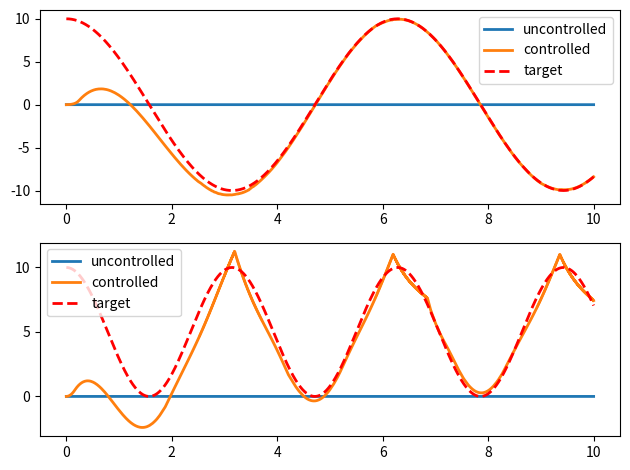

Recreate this plot in Python.
""" An implementation based on the plant and controller from example 1 of
    (Slotine & Sastry, 1983), with a changed target trajectory.

    Here the target trajectories are 10*cos(t) and 10*(cos(t))**2,
    additionally, the exact plant parameters are not known.
"""

import matplotlib.pyplot as plt
import numpy as np
import seaborn


class plant:
    def __init__(self, dt=.001, theta1=[0.0, 0.0], theta2=[0.0, 0.0]):
        """
        dt float: simulation time step
        theta1 list/np.array: [position, velocity]
        theta2 list/np.array: [position, velocity]
        """
        self.dt = dt
        self.theta1 = np.asarray(theta1)
        self.theta2 = np.asarray(theta2)

    def step(self, u):
        """ apply u and move one time step forward """
        ddtheta1 = (
            3*self.theta1[0] + self.theta2[0]**2 +
            2*self.theta1[0] * self.theta2[1] * np.cos(self.theta2[0]) + u[0])
        ddtheta2 = (
            self.theta1[0]**3 - np.cos(self.theta1[0]) * self.theta2[0] + u[1])

        self.theta1 += np.array([self.theta1[1], ddtheta1]) * self.dt
        self.theta2 += np.array([self.theta2[1], ddtheta2]) * self.dt

    @property
    def state(self):
        return self.theta1, self.theta2


class controller:
    def __init__(self):
        pass

    def control(self, t, theta1, theta2):
        """
        t float: the current time (desired trajectory is a function of time)
        thetas np.array: plant state
        """
        # calculate the value of s for generating our gains
        s1 = theta1[1] + theta1[0] - 10*(np.cos(t) - np.sin(t))
        s2 = theta2[1] + theta2[0] - 10*(np.cos(t)**2 - 2*np.cos(t)*np.sin(t))

        noise = 20

        # gains for u1
        beta11 = -3 - noise if s1*theta1[0] > 0 else -3 + noise
        beta12 = -1 - noise if s1*theta2[0]**2 > 0 else -1 + noise
        beta13 = -2 - noise if s1*theta1[0]*theta2[1] > 0 else 2 + noise
        k11 = -1
        k12 = 10  # k12 > 4

        # gains for u2
        beta21 = -1 - noise if s2*theta1[0] > 0 else -1 + noise
        beta22 = -1 - noise if s2*theta2[0] > 0 else 1 + noise
        k21 = -1
        k22 = 40  # k22 > 2

        u1 = (
            beta11*theta1[0] + beta12*theta2[0]**2 +
            beta13*theta1[0]*theta2[1] + k11*(theta1[1] + 10*np.sin(t)) -
            k12*np.sign(s1))
        u2 = (
            beta21*theta1[0]**3 + beta22*theta2[0] +
            k21*(theta2[1] + 20*np.cos(t)*np.sin(t)) - k22*np.sign(s2))

        return np.array([u1, u2])


T = 10.0
dt = 0.001
timeline = np.arange(0.0, T, dt)

ctrlr = controller()

plant_uncontrolled = plant(dt=dt, theta1=[0.0, 0.0], theta2=[0.0, 0.0])
theta1_uncontrolled_track = np.zeros((timeline.shape[0], 2))
theta2_uncontrolled_track = np.zeros((timeline.shape[0], 2))

plant_controlled = plant(dt=dt)
theta1_controlled_track = np.zeros((timeline.shape[0], 2))
theta2_controlled_track = np.zeros((timeline.shape[0], 2))

for ii, t in enumerate(timeline):

    (theta1_uncontrolled_track[ii],
     theta2_uncontrolled_track[ii]) = plant_uncontrolled.state
    (theta1_controlled_track[ii],
     theta2_controlled_track[ii]) = plant_controlled.state

    u = ctrlr.control(t,
                      theta1_controlled_track[ii],
                      theta2_controlled_track[ii])

    plant_uncontrolled.step(np.array([0.0, 0.0]))
    plant_controlled.step(u)

plt.subplot(2, 1, 1)
plt.plot(timeline, theta1_uncontrolled_track[:, 0], lw=2)
plt.plot(timeline, theta1_controlled_track[:, 0], lw=2)
plt.plot(timeline, 10*np.cos(timeline), 'r--', lw=2)
plt.legend(['uncontrolled', 'controlled', 'target'])

plt.subplot(2, 1, 2)
plt.plot(timeline, theta2_uncontrolled_track[:, 0], lw=2)
plt.plot(timeline, theta2_controlled_track[:, 0], lw=2)
plt.plot(timeline, 10*np.cos(timeline)**2, 'r--', lw=2)
plt.legend(['uncontrolled', 'controlled', 'target'])

plt.tight_layout()
plt.show()
